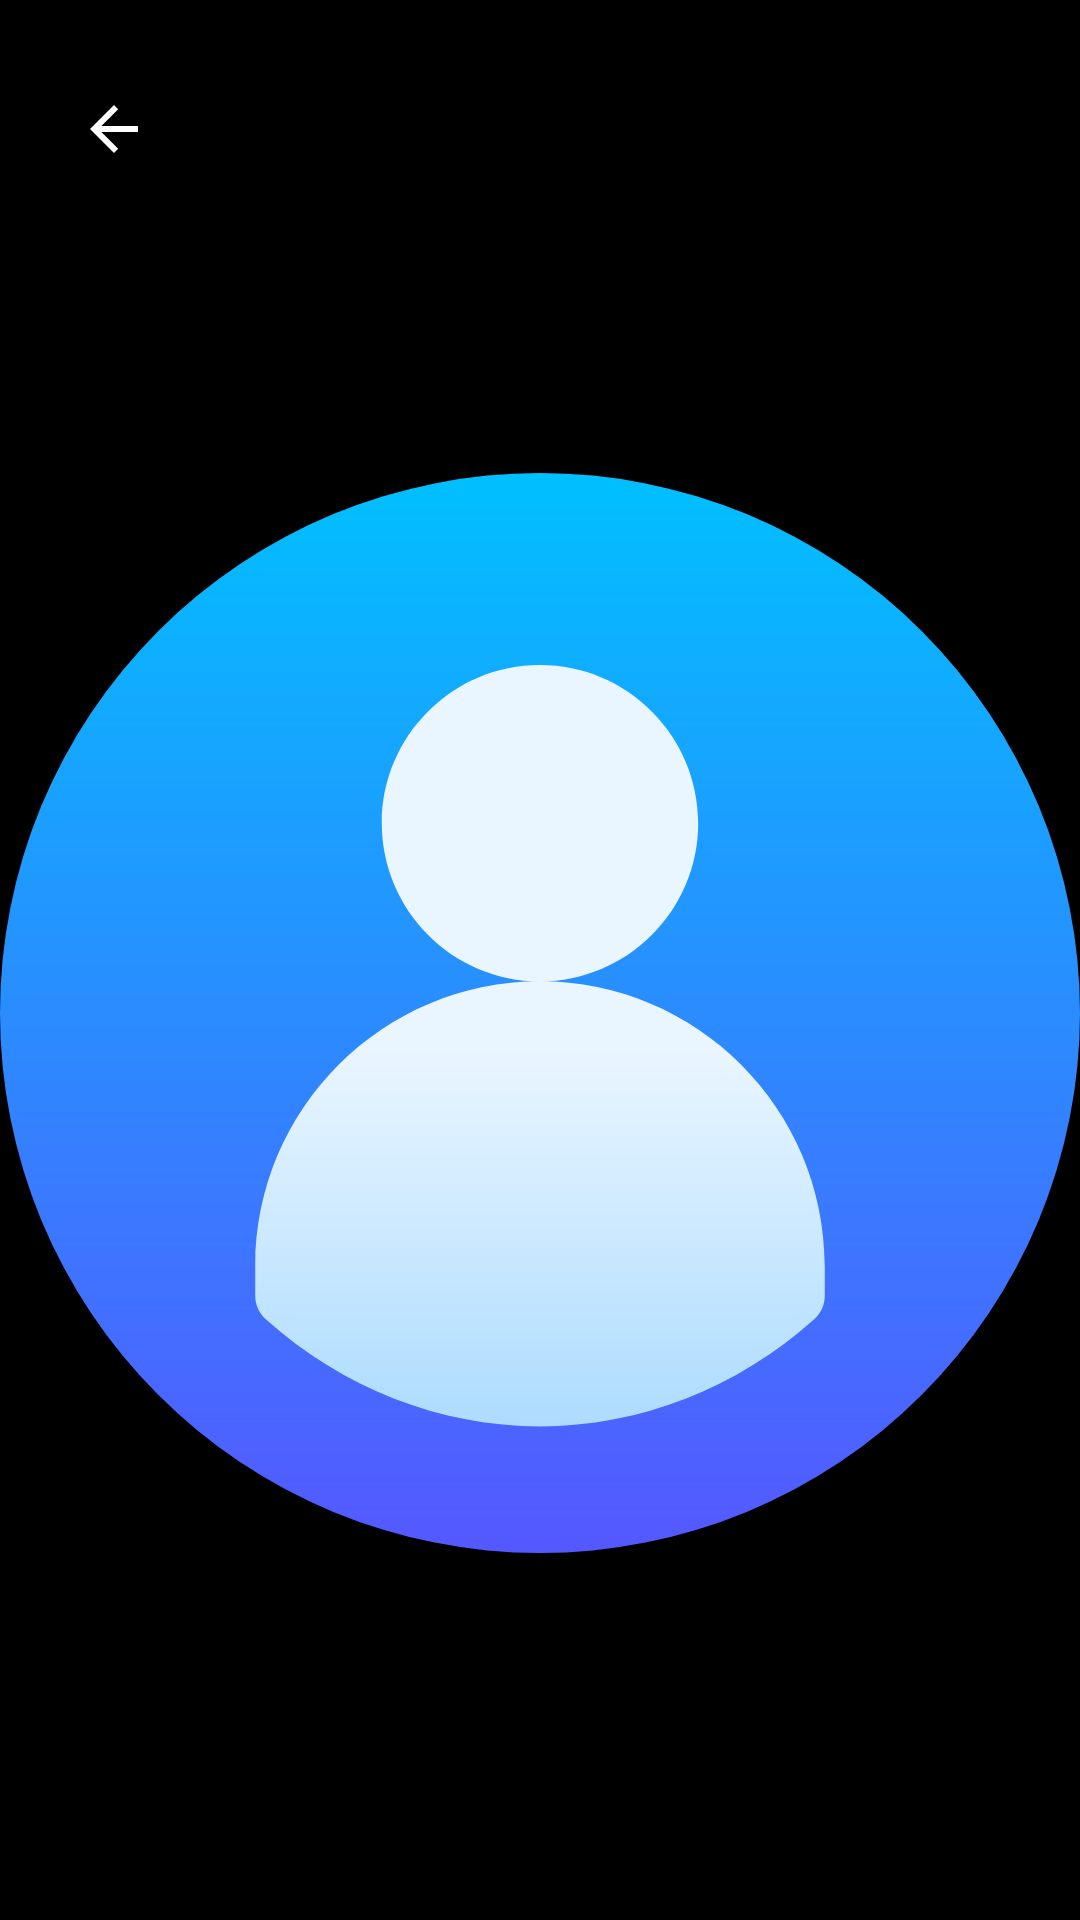

This screen was rendered from an Android layout file. Write that file and the resources it references.
<!-- AndroidManifest.xml: application theme Theme.Vibezz -->
<!-- res/layout/activity_fullscreen.xml -->
<?xml version="1.0" encoding="utf-8"?>
<androidx.constraintlayout.widget.ConstraintLayout xmlns:android="http://schemas.android.com/apk/res/android"
    xmlns:app="http://schemas.android.com/apk/res-auto"
    xmlns:tools="http://schemas.android.com/tools"
    android:layout_width="match_parent"
    android:layout_height="match_parent"
    android:background="#000"
    tools:context=".Extra.Fullscreen">

    <ImageView
        android:id="@+id/backImArrow"
        android:layout_width="wrap_content"
        android:layout_height="wrap_content"
        android:layout_marginStart="10dp"
        android:layout_marginTop="15dp"
        android:background="?selectableItemBackground"
        android:padding="16dp"
        app:layout_constraintStart_toStartOf="parent"
        app:layout_constraintTop_toTopOf="parent"
        app:srcCompat="@drawable/abc_vector_test"
        tools:ignore="ContentDescription,PrivateResource" />

    <ImageView
        android:id="@+id/imFull"
        android:layout_width="360dp"
        android:layout_height="360dp"
        android:layout_marginTop="35dp"
        android:src="@drawable/user_blue_fullcircle"
        android:adjustViewBounds="true"
        android:scaleType="fitXY"
        android:gravity="center"
        app:layout_constraintBottom_toBottomOf="parent"
        app:layout_constraintEnd_toEndOf="parent"
        app:layout_constraintStart_toStartOf="parent"
        app:layout_constraintTop_toTopOf="parent"
        tools:ignore="ContentDescription" />

</androidx.constraintlayout.widget.ConstraintLayout>
<!-- resources referenced by this layout -->
<resources>
  <!-- drawable user_blue_fullcircle (drawable) -->
  <vector xmlns:android="http://schemas.android.com/apk/res/android"
      xmlns:aapt="http://schemas.android.com/aapt"
      android:width="512dp"
      android:height="512dp"
      android:viewportWidth="512"
      android:viewportHeight="512">
      <path
          android:pathData="M256,256m-256,0a256,256 0,1 1,512 0a256,256 0,1 1,-512 0">
          <aapt:attr name="android:fillColor">
              <gradient
                  android:startY="512"
                  android:startX="256"
                  android:endY="0"
                  android:endX="256"
                  android:type="linear">
                  <item android:offset="0" android:color="#FF5558FF"/>
                  <item android:offset="1" android:color="#FF00C0FF"/>
              </gradient>
          </aapt:attr>
      </path>
      <path
          android:pathData="m331,166c0,-41.355 -33.645,-75 -75,-75s-75,33.645 -75,75 33.645,75 75,75 75,-33.645 75,-75zM256,241c-74.439,0 -135,60.561 -135,135v14.058c0,4.264 1.814,8.326 4.99,11.171 36.538,32.74 82.71,50.771 130.01,50.771 47.301,0 93.473,-18.031 130.01,-50.771 3.176,-2.845 4.99,-6.908 4.99,-11.171v-14.058c0,-74.439 -60.561,-135 -135,-135z">
          <aapt:attr name="android:fillColor">
              <gradient
                  android:startY="452"
                  android:startX="256"
                  android:endY="91"
                  android:endX="256"
                  android:type="linear">
                  <item android:offset="0" android:color="#FFADDCFF"/>
                  <item android:offset="0.5028" android:color="#FFEAF6FF"/>
                  <item android:offset="1" android:color="#FFEAF6FF"/>
              </gradient>
          </aapt:attr>
      </path>
  </vector>
  <style name="Theme.Vibezz" parent="Theme.MaterialComponents.DayNight.DarkActionBar">
          
          <item name="colorPrimary">@color/purple_500</item>
          <item name="colorPrimaryVariant">@color/purple_700</item>
          <item name="colorOnPrimary">@color/white</item>
          
          <item name="colorSecondary">@color/teal_200</item>
          <item name="colorSecondaryVariant">@color/teal_700</item>
          <item name="colorOnSecondary">@color/black</item>
          
          <item name="android:statusBarColor" tools:targetApi="l">?attr/colorPrimaryVariant</item>
          
      </style>
  <color name="purple_500">#FF6200EE</color>
  <color name="purple_700">#FF3700B3</color>
  <color name="white">#FFFFFFFF</color>
  <color name="teal_200">#FF03DAC5</color>
  <color name="teal_700">#FF018786</color>
  <color name="black">#FF000000</color>
</resources>
